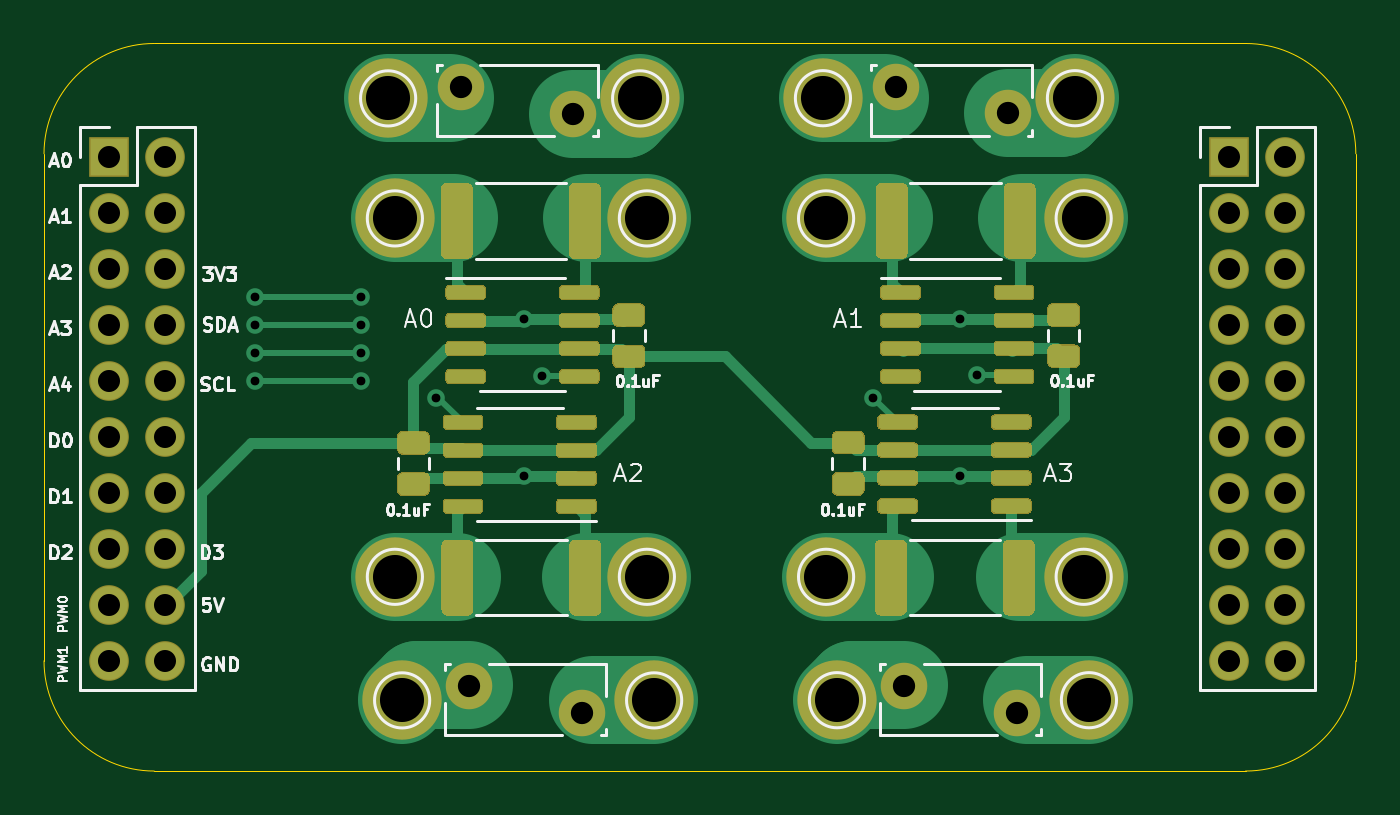
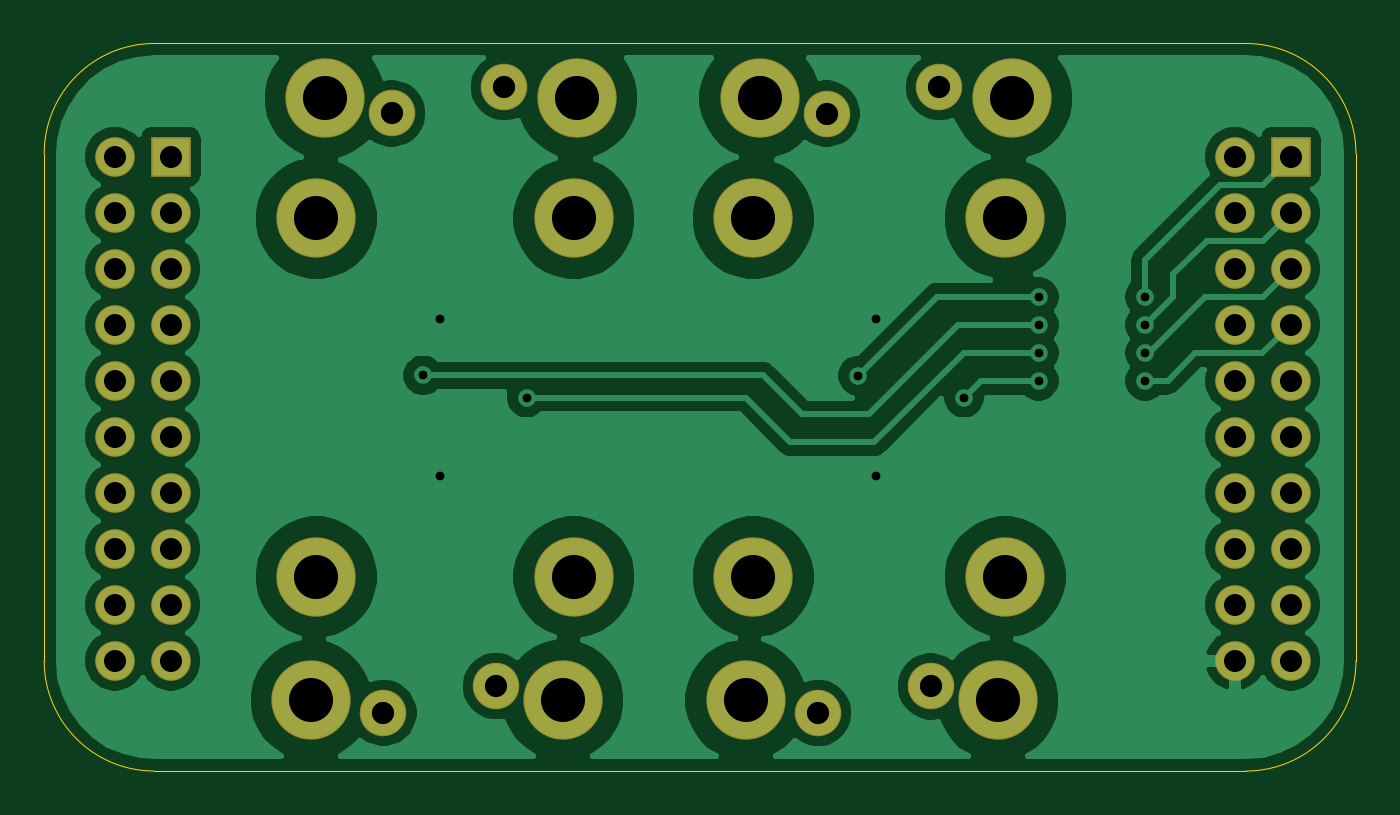
Circuit board: 11 layer files. Board 59.5 x 33.0 mm.
- bottom_copper: I_sense_pcb-B_Cu.gbr (72523 bytes)
- bottom_mask: I_sense_pcb-B_Mask.gbr (2594 bytes)
- paste: I_sense_pcb-B_Paste.gbr (462 bytes)
- bottom_silk: I_sense_pcb-B_SilkS.gbr (463 bytes)
- outline: I_sense_pcb-Edge_Cuts.gbr (994 bytes)
- top_copper: I_sense_pcb-F_Cu.gbr (31824 bytes)
- top_mask: I_sense_pcb-F_Mask.gbr (19022 bytes)
- paste: I_sense_pcb-F_Paste.gbr (16890 bytes)
- top_silk: I_sense_pcb-F_SilkS.gbr (23319 bytes)
- drill: I_sense_pcb-NPTH.drl (269 bytes)
- drill: I_sense_pcb-PTH.drl (1590 bytes)

=== bottom_copper: I_sense_pcb-B_Cu.gbr (72523 bytes, source omitted) ===
=== bottom_mask: I_sense_pcb-B_Mask.gbr ===
%TF.GenerationSoftware,KiCad,Pcbnew,(5.1.6)-1*%
%TF.CreationDate,2020-06-16T18:44:35+01:00*%
%TF.ProjectId,I_sense_pcb,495f7365-6e73-4655-9f70-63622e6b6963,rev?*%
%TF.SameCoordinates,Original*%
%TF.FileFunction,Soldermask,Bot*%
%TF.FilePolarity,Negative*%
%FSLAX46Y46*%
G04 Gerber Fmt 4.6, Leading zero omitted, Abs format (unit mm)*
G04 Created by KiCad (PCBNEW (5.1.6)-1) date 2020-06-16 18:44:35*
%MOMM*%
%LPD*%
G01*
G04 APERTURE LIST*
%ADD10C,3.600000*%
%ADD11C,2.110000*%
%ADD12R,1.800000X1.800000*%
%ADD13O,1.800000X1.800000*%
G04 APERTURE END LIST*
D10*
%TO.C,J9*%
X153760000Y-55982000D03*
%TD*%
%TO.C,J10*%
X142330000Y-55982000D03*
%TD*%
%TO.C,J14*%
X154156000Y-77690000D03*
%TD*%
%TO.C,J15*%
X154156000Y-61434000D03*
%TD*%
D11*
%TO.C,F4*%
X146013000Y-82652000D03*
X151113000Y-83852000D03*
%TD*%
D10*
%TO.C,J13*%
X142472000Y-61434000D03*
%TD*%
%TO.C,J16*%
X142472000Y-77690000D03*
%TD*%
%TO.C,J12*%
X142965000Y-83287000D03*
%TD*%
%TO.C,J11*%
X154395000Y-83287000D03*
%TD*%
D11*
%TO.C,F3*%
X150732000Y-56674000D03*
X145632000Y-55474000D03*
%TD*%
%TO.C,F2*%
X125910000Y-55482000D03*
X131010000Y-56682000D03*
%TD*%
D10*
%TO.C,J1*%
X134673000Y-83295000D03*
%TD*%
%TO.C,J2*%
X123243000Y-83295000D03*
%TD*%
%TO.C,J7*%
X122914000Y-77690000D03*
%TD*%
%TO.C,J6*%
X122914000Y-61434000D03*
%TD*%
D11*
%TO.C,F1*%
X131391000Y-83860000D03*
X126291000Y-82660000D03*
%TD*%
D10*
%TO.C,J8*%
X134344000Y-61434000D03*
%TD*%
%TO.C,J5*%
X134344000Y-77690000D03*
%TD*%
%TO.C,J4*%
X122608000Y-55990000D03*
%TD*%
%TO.C,J3*%
X134038000Y-55990000D03*
%TD*%
D12*
%TO.C,J17*%
X109960000Y-58640000D03*
D13*
X112500000Y-58640000D03*
X109960000Y-61180000D03*
X112500000Y-61180000D03*
X109960000Y-63720000D03*
X112500000Y-63720000D03*
X109960000Y-66260000D03*
X112500000Y-66260000D03*
X109960000Y-68800000D03*
X112500000Y-68800000D03*
X109960000Y-71340000D03*
X112500000Y-71340000D03*
X109960000Y-73880000D03*
X112500000Y-73880000D03*
X109960000Y-76420000D03*
X112500000Y-76420000D03*
X109960000Y-78960000D03*
X112500000Y-78960000D03*
X109960000Y-81500000D03*
X112500000Y-81500000D03*
%TD*%
%TO.C,J18*%
X163300000Y-81500000D03*
X160760000Y-81500000D03*
X163300000Y-78960000D03*
X160760000Y-78960000D03*
X163300000Y-76420000D03*
X160760000Y-76420000D03*
X163300000Y-73880000D03*
X160760000Y-73880000D03*
X163300000Y-71340000D03*
X160760000Y-71340000D03*
X163300000Y-68800000D03*
X160760000Y-68800000D03*
X163300000Y-66260000D03*
X160760000Y-66260000D03*
X163300000Y-63720000D03*
X160760000Y-63720000D03*
X163300000Y-61180000D03*
X160760000Y-61180000D03*
X163300000Y-58640000D03*
D12*
X160760000Y-58640000D03*
%TD*%
M02*

=== paste: I_sense_pcb-B_Paste.gbr ===
%TF.GenerationSoftware,KiCad,Pcbnew,(5.1.6)-1*%
%TF.CreationDate,2020-06-16T18:44:35+01:00*%
%TF.ProjectId,I_sense_pcb,495f7365-6e73-4655-9f70-63622e6b6963,rev?*%
%TF.SameCoordinates,Original*%
%TF.FileFunction,Paste,Bot*%
%TF.FilePolarity,Positive*%
%FSLAX46Y46*%
G04 Gerber Fmt 4.6, Leading zero omitted, Abs format (unit mm)*
G04 Created by KiCad (PCBNEW (5.1.6)-1) date 2020-06-16 18:44:35*
%MOMM*%
%LPD*%
G01*
G04 APERTURE LIST*
G04 APERTURE END LIST*
M02*

=== bottom_silk: I_sense_pcb-B_SilkS.gbr ===
%TF.GenerationSoftware,KiCad,Pcbnew,(5.1.6)-1*%
%TF.CreationDate,2020-06-16T18:44:35+01:00*%
%TF.ProjectId,I_sense_pcb,495f7365-6e73-4655-9f70-63622e6b6963,rev?*%
%TF.SameCoordinates,Original*%
%TF.FileFunction,Legend,Bot*%
%TF.FilePolarity,Positive*%
%FSLAX46Y46*%
G04 Gerber Fmt 4.6, Leading zero omitted, Abs format (unit mm)*
G04 Created by KiCad (PCBNEW (5.1.6)-1) date 2020-06-16 18:44:35*
%MOMM*%
%LPD*%
G01*
G04 APERTURE LIST*
G04 APERTURE END LIST*
M02*

=== outline: I_sense_pcb-Edge_Cuts.gbr ===
%TF.GenerationSoftware,KiCad,Pcbnew,(5.1.6)-1*%
%TF.CreationDate,2020-06-16T18:44:35+01:00*%
%TF.ProjectId,I_sense_pcb,495f7365-6e73-4655-9f70-63622e6b6963,rev?*%
%TF.SameCoordinates,Original*%
%TF.FileFunction,Profile,NP*%
%FSLAX46Y46*%
G04 Gerber Fmt 4.6, Leading zero omitted, Abs format (unit mm)*
G04 Created by KiCad (PCBNEW (5.1.6)-1) date 2020-06-16 18:44:35*
%MOMM*%
%LPD*%
G01*
G04 APERTURE LIST*
%TA.AperFunction,Profile*%
%ADD10C,0.050000*%
%TD*%
G04 APERTURE END LIST*
D10*
X161500000Y-53500000D02*
X112000000Y-53500000D01*
X112000000Y-86500000D02*
X161500000Y-86500000D01*
X166500000Y-81500000D02*
X166500000Y-58500000D01*
X107000000Y-58500000D02*
X107000000Y-81500000D01*
X107000000Y-58500000D02*
G75*
G02*
X112000000Y-53500000I5000000J0D01*
G01*
X112000000Y-86500000D02*
G75*
G02*
X107000000Y-81500000I0J5000000D01*
G01*
X161500000Y-53500000D02*
G75*
G02*
X166500000Y-58500000I0J-5000000D01*
G01*
X166500000Y-81500000D02*
G75*
G02*
X161500000Y-86500000I-5000000J0D01*
G01*
M02*

=== top_copper: I_sense_pcb-F_Cu.gbr (31824 bytes, source omitted) ===
=== top_mask: I_sense_pcb-F_Mask.gbr (19022 bytes, source omitted) ===
=== paste: I_sense_pcb-F_Paste.gbr (16890 bytes, source omitted) ===
=== top_silk: I_sense_pcb-F_SilkS.gbr (23319 bytes, source omitted) ===
=== drill: I_sense_pcb-NPTH.drl ===
M48
; DRILL file {KiCad (5.1.6)-1} date 06/16/20 18:44:33
; FORMAT={-:-/ absolute / inch / decimal}
; #@! TF.CreationDate,2020-06-16T18:44:33+01:00
; #@! TF.GenerationSoftware,Kicad,Pcbnew,(5.1.6)-1
; #@! TF.FileFunction,NonPlated,1,2,NPTH
FMAT,2
INCH
%
G90
G05
T0
M30

=== drill: I_sense_pcb-PTH.drl ===
M48
; DRILL file {KiCad (5.1.6)-1} date 06/16/20 18:44:33
; FORMAT={-:-/ absolute / inch / decimal}
; #@! TF.CreationDate,2020-06-16T18:44:33+01:00
; #@! TF.GenerationSoftware,Kicad,Pcbnew,(5.1.6)-1
; #@! TF.FileFunction,Plated,1,2,PTH
FMAT,2
INCH
T1C0.0157
T2C0.0394
T3C0.0398
T4C0.0787
%
G90
G05
T1
X4.5891Y-2.5587
X4.5891Y-2.6087
X4.5891Y-2.6587
X4.5891Y-2.7087
X4.7791Y-2.5587
X4.7791Y-2.6087
X4.7791Y-2.6587
X4.7791Y-2.7087
X4.9126Y-2.7387
X5.0691Y-2.5987
X5.0691Y-2.8787
X5.1021Y-2.6993
X5.6936Y-2.7387
X5.8491Y-2.5987
X5.8491Y-2.8787
X5.8785Y-2.699
T2
X6.3291Y-2.3087
X6.3291Y-2.4087
X6.3291Y-2.5087
X6.3291Y-2.6087
X6.3291Y-2.7087
X6.3291Y-2.8087
X6.3291Y-2.9087
X6.3291Y-3.0087
X6.3291Y-3.1087
X6.3291Y-3.2087
X6.4291Y-2.3087
X6.4291Y-2.4087
X6.4291Y-2.5087
X6.4291Y-2.6087
X6.4291Y-2.7087
X6.4291Y-2.8087
X6.4291Y-2.9087
X6.4291Y-3.0087
X6.4291Y-3.1087
X6.4291Y-3.2087
X4.3291Y-2.3087
X4.3291Y-2.4087
X4.3291Y-2.5087
X4.3291Y-2.6087
X4.3291Y-2.7087
X4.3291Y-2.8087
X4.3291Y-2.9087
X4.3291Y-3.0087
X4.3291Y-3.1087
X4.3291Y-3.2087
X4.4291Y-2.3087
X4.4291Y-2.4087
X4.4291Y-2.5087
X4.4291Y-2.6087
X4.4291Y-2.7087
X4.4291Y-2.8087
X4.4291Y-2.9087
X4.4291Y-3.0087
X4.4291Y-3.1087
X4.4291Y-3.2087
T3
X5.7335Y-2.184
X5.9343Y-2.2313
X5.7485Y-3.254
X5.9493Y-3.3013
X4.9721Y-3.2543
X5.1729Y-3.3016
X4.9571Y-2.1843
X5.1579Y-2.2316
T4
X6.0785Y-3.279
X5.6035Y-2.204
X5.2891Y-3.0587
X6.0691Y-2.4187
X5.6091Y-2.4187
X5.2891Y-2.4187
X5.2771Y-2.2043
X4.8271Y-2.2043
X6.0535Y-2.204
X5.6091Y-3.0587
X6.0691Y-3.0587
X5.3021Y-3.2793
X4.8391Y-3.0587
X4.8521Y-3.2793
X4.8391Y-2.4187
X5.6285Y-3.279
T0
M30
